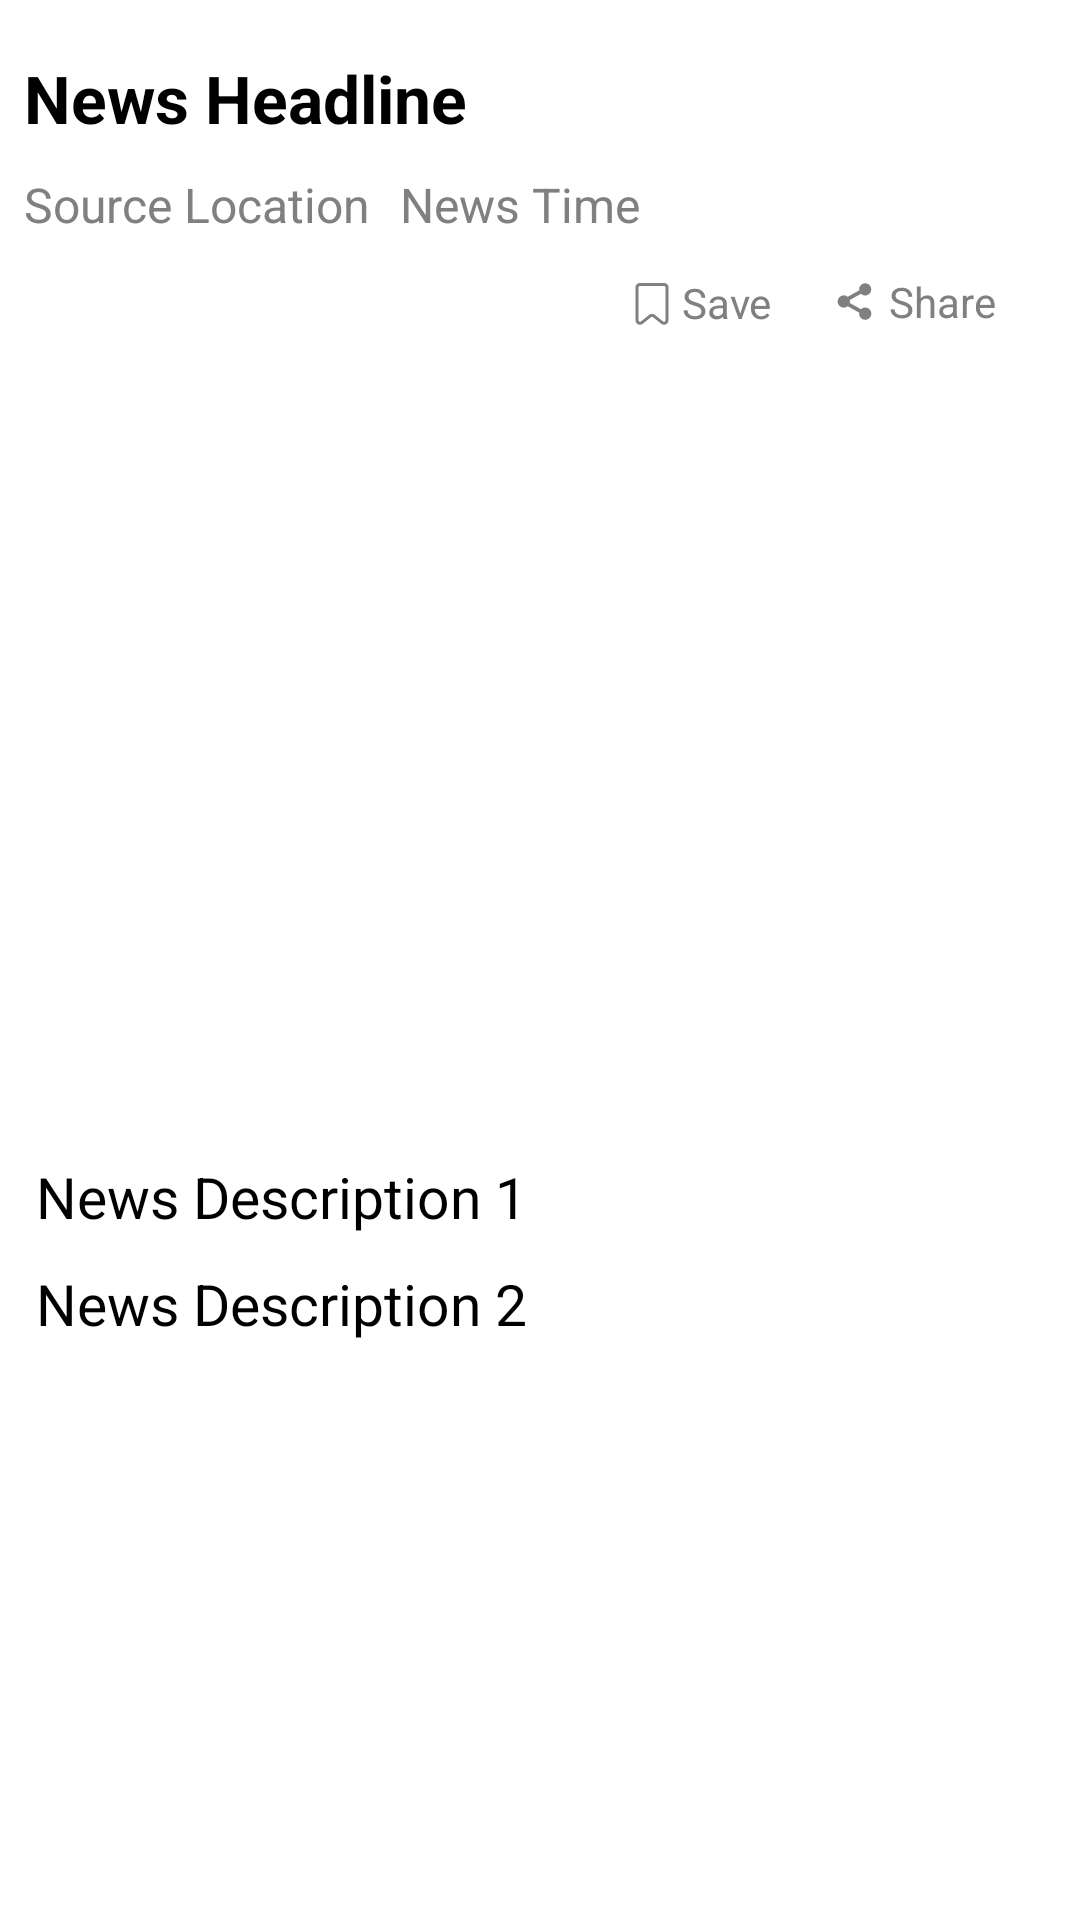

Produce the Android XML layout that renders to this screen, including the resource entries it uses.
<!-- AndroidManifest.xml: application theme Theme.Regional_News -->
<!-- res/layout/activity_news_show.xml -->
<?xml version="1.0" encoding="utf-8"?>
<ScrollView xmlns:android="http://schemas.android.com/apk/res/android"
    xmlns:app="http://schemas.android.com/apk/res-auto"
    xmlns:tools="http://schemas.android.com/tools"
    android:layout_width="match_parent"
    android:layout_height="match_parent"
    tools:context=".EnewspaperActivity$NewsShowActivity">

    <LinearLayout
        android:layout_width="match_parent"
        android:layout_height="wrap_content"
        android:orientation="vertical"
        android:padding="8dp">

        <TextView
            android:id="@+id/news_headline"
            android:text="News Headline"
            android:textSize="22sp"
            android:textStyle="bold"
            android:layout_marginTop="10dp"
            android:textColor="@color/text_black_color"
            android:layout_width="match_parent"
            android:layout_height="wrap_content"/>


        <LinearLayout
            android:layout_width="match_parent"
            android:layout_height="wrap_content"
            android:orientation="horizontal"
            android:layout_marginTop="10dp">


            <TextView
                android:id="@+id/keywordtext"
                android:layout_width="wrap_content"
                android:layout_height="match_parent"
                android:text="Source Location"
                android:textColor="@color/gray"
                android:textSize="16sp" />

            <TextView
            android:id="@+id/timetext"
            android:layout_width="wrap_content"
            android:layout_height="wrap_content"
            android:textSize="16sp"
            android:layout_marginStart="10dp"
                android:textColor="@color/gray"
                android:text="News Time"/>

        </LinearLayout>
        <LinearLayout
            android:layout_width="wrap_content"
            android:layout_height="wrap_content"
            android:orientation="horizontal"
            android:layout_marginEnd="20dp"
            android:layout_gravity="end"
            android:layout_marginTop="12dp">

            <LinearLayout
                android:id="@+id/savenav"
                android:layout_width="wrap_content"
                android:layout_height="25dp"
                android:orientation="horizontal">


                <CheckBox
                    android:id="@+id/save_check"
                    android:layout_width="wrap_content"
                    android:layout_height="wrap_content"
                    android:button="@drawable/fav_selector"
                    android:text="@string/newlistsave"
                    android:paddingBottom="5dp"
                    android:paddingLeft="2dp"
                    android:textColor="@color/gray"
                    app:useMaterialThemeColors="false" />



            </LinearLayout>

            <LinearLayout
                android:id="@+id/share_lay"
                android:layout_width="wrap_content"
                android:layout_height="wrap_content"
                android:layout_marginStart="20dp"
                android:orientation="horizontal">

                <ImageView
                    android:id="@+id/share"
                    android:layout_width="15dp"
                    android:layout_height="15dp"
                    android:layout_gravity="center"
                    android:src="@drawable/share_2" />

                <TextView
                    android:layout_width="wrap_content"
                    android:layout_height="wrap_content"
                    android:layout_marginStart="4dp"
                    android:text="@string/newlistshare"
                    android:textColor="@color/gray" />
            </LinearLayout>
        </LinearLayout>



        <ImageView
            android:id="@+id/news_images"
            android:layout_width="match_parent"
            android:layout_height="240dp"
            android:layout_gravity="center"
            android:layout_marginTop="20dp"
            android:layout_marginStart="4dp"
            android:layout_marginEnd="5dp"
            app:srcCompat="@drawable/image_not_found"
            android:clipToOutline="true"
            android:scaleType="fitXY"/>

        <TextView
            android:id="@+id/news_des_1"
            android:text="News Description 1"
            android:textSize="19dp"
            android:layout_marginTop="10dp"
            android:layout_width="match_parent"
            android:layout_height="wrap_content"
            android:layout_marginStart="4dp"
            android:layout_marginEnd="5dp"
            android:textColor="@color/text_black_color"
            android:lineSpacingExtra="6dp"
            android:lineSpacingMultiplier="1.2"
            android:justificationMode="inter_word"/>

        <TextView
            android:id="@+id/news_des_2"
            android:layout_width="match_parent"
            android:textSize="19dp"
            android:layout_marginStart="4dp"
            android:layout_marginEnd="5dp"
            android:layout_marginTop="10dp"
            android:textColor="@color/text_black_color"
            android:text="News Description 2"
            android:layout_height="wrap_content"
            android:lineSpacingExtra="6dp"
            android:lineSpacingMultiplier="1.2"
            android:justificationMode="inter_word"/>

    </LinearLayout>
</ScrollView>
<!-- resources referenced by this layout -->
<resources>
  <color name="gray">#808080</color>
  <color name="text_black_color">#FF000000</color>
  <!-- drawable fav_selector (drawable) -->
  <?xml version="1.0" encoding="utf-8"?>
  <selector xmlns:android="http://schemas.android.com/apk/res/android">
  
  <item
      android:drawable="@drawable/save_notfilled"
      android:state_checked="false"/>
  
      <item
              android:drawable="@drawable/save_filled"
          android:state_checked="true"/>
  
      <item
          android:drawable="@drawable/save_notfilled"/>
  </selector>
  <!-- drawable share_2 (drawable) -->
  <vector xmlns:android="http://schemas.android.com/apk/res/android"
      android:width="800dp"
      android:height="800dp"
      android:viewportWidth="512"
      android:viewportHeight="512">
    <path
        android:pathData="M378,324a69.78,69.78 0,0 0,-48.83 19.91L202,272.41a69.68,69.68 0,0 0,0 -32.82l127.13,-71.5A69.76,69.76 0,1 0,308.87 129l-130.13,73.2a70,70 0,1 0,0 107.56L308.87,383A70,70 0,1 0,378 324Z"
        android:fillColor="@color/gray"/>
  </vector>
  <string name="newlistsave">Save</string>
  <string name="newlistshare">Share</string>
  <style name="Theme.Regional_News" parent="Theme.MaterialComponents.DayNight.DarkActionBar">
          
          <item name="colorPrimary">@color/purple_500</item>
          <item name="colorPrimaryVariant">@color/purple_700</item>
          <item name="colorOnPrimary">@color/white</item>
          
          <item name="colorSecondary">@color/teal_200</item>
          <item name="colorSecondaryVariant">@color/teal_700</item>
          <item name="colorOnSecondary">@color/black</item>
  
          
          <item name="android:statusBarColor" tools:targetApi="l">?attr/colorOnSecondary</item>
          
      </style>
  <!-- drawable save_notfilled (drawable) -->
  <vector xmlns:android="http://schemas.android.com/apk/res/android"
      android:width="16dp"
      android:height="20dp"
      android:viewportWidth="16"
      android:viewportHeight="20">
    <path
        android:fillColor="#808080"
        android:pathData="M13.5,2.5C13.5,2.102 13.342,1.721 13.061,1.439C12.779,1.158 12.398,1 12,1C10.084,1 5.916,1 4,1C3.602,1 3.221,1.158 2.939,1.439C2.658,1.721 2.5,2.102 2.5,2.5C2.5,4.772 2.5,10.362 2.5,13.419C2.5,13.996 2.83,14.521 3.35,14.772C3.87,15.021 4.487,14.951 4.937,14.59L7.687,12.39C7.871,12.244 8.129,12.244 8.313,12.39L11.063,14.59C11.513,14.951 12.13,15.021 12.65,14.772C13.17,14.521 13.5,13.996 13.5,13.419V2.5ZM12.5,2.5V13.419C12.5,13.611 12.39,13.787 12.217,13.87C12.043,13.953 11.838,13.93 11.687,13.81L8.937,11.61C8.389,11.171 7.611,11.171 7.063,11.61L4.313,13.81C4.162,13.93 3.957,13.953 3.783,13.87C3.61,13.787 3.5,13.611 3.5,13.419V2.5C3.5,2.367 3.553,2.241 3.646,2.146C3.739,2.051 3.865,2 4,2H12C12.135,2 12.261,2.051 12.354,2.146C12.447,2.241 12.5,2.367 12.5,2.5Z"
        android:strokeLineJoin="round"
        android:fillType="evenOdd"/>
  </vector>
  <!-- drawable save_filled (drawable) -->
  <vector xmlns:android="http://schemas.android.com/apk/res/android"
      android:width="16dp"
      android:height="20dp"
      android:viewportWidth="16"
      android:viewportHeight="20">
    <path
        android:fillColor="#FFB22C"
        android:pathData="M13.5,2.5C13.5,2.102 13.342,1.721 13.061,1.439C12.779,1.158 12.398,1 12,1C10.084,1 5.916,1 4,1C3.602,1 3.221,1.158 2.939,1.439C2.658,1.721 2.5,2.102 2.5,2.5C2.5,4.772 2.5,10.362 2.5,13.419C2.5,13.996 2.83,14.521 3.35,14.772C3.87,15.021 4.487,14.951 4.937,14.59L7.687,12.39C7.871,12.244 8.129,12.244 8.313,12.39L11.063,14.59C11.513,14.951 12.13,15.021 12.65,14.772C13.17,14.521 13.5,13.996 13.5,13.419V2.5Z"
        android:strokeLineJoin="round"
        android:fillType="evenOdd"/>
  </vector>
  <color name="purple_500">#52A656</color>
  <color name="purple_700">#4CAF50</color>
  <color name="white">#FFFFFFFF</color>
  <color name="teal_200">#FF03DAC5</color>
  <color name="teal_700">#FF018786</color>
  <color name="black">#FF000000</color>
</resources>
